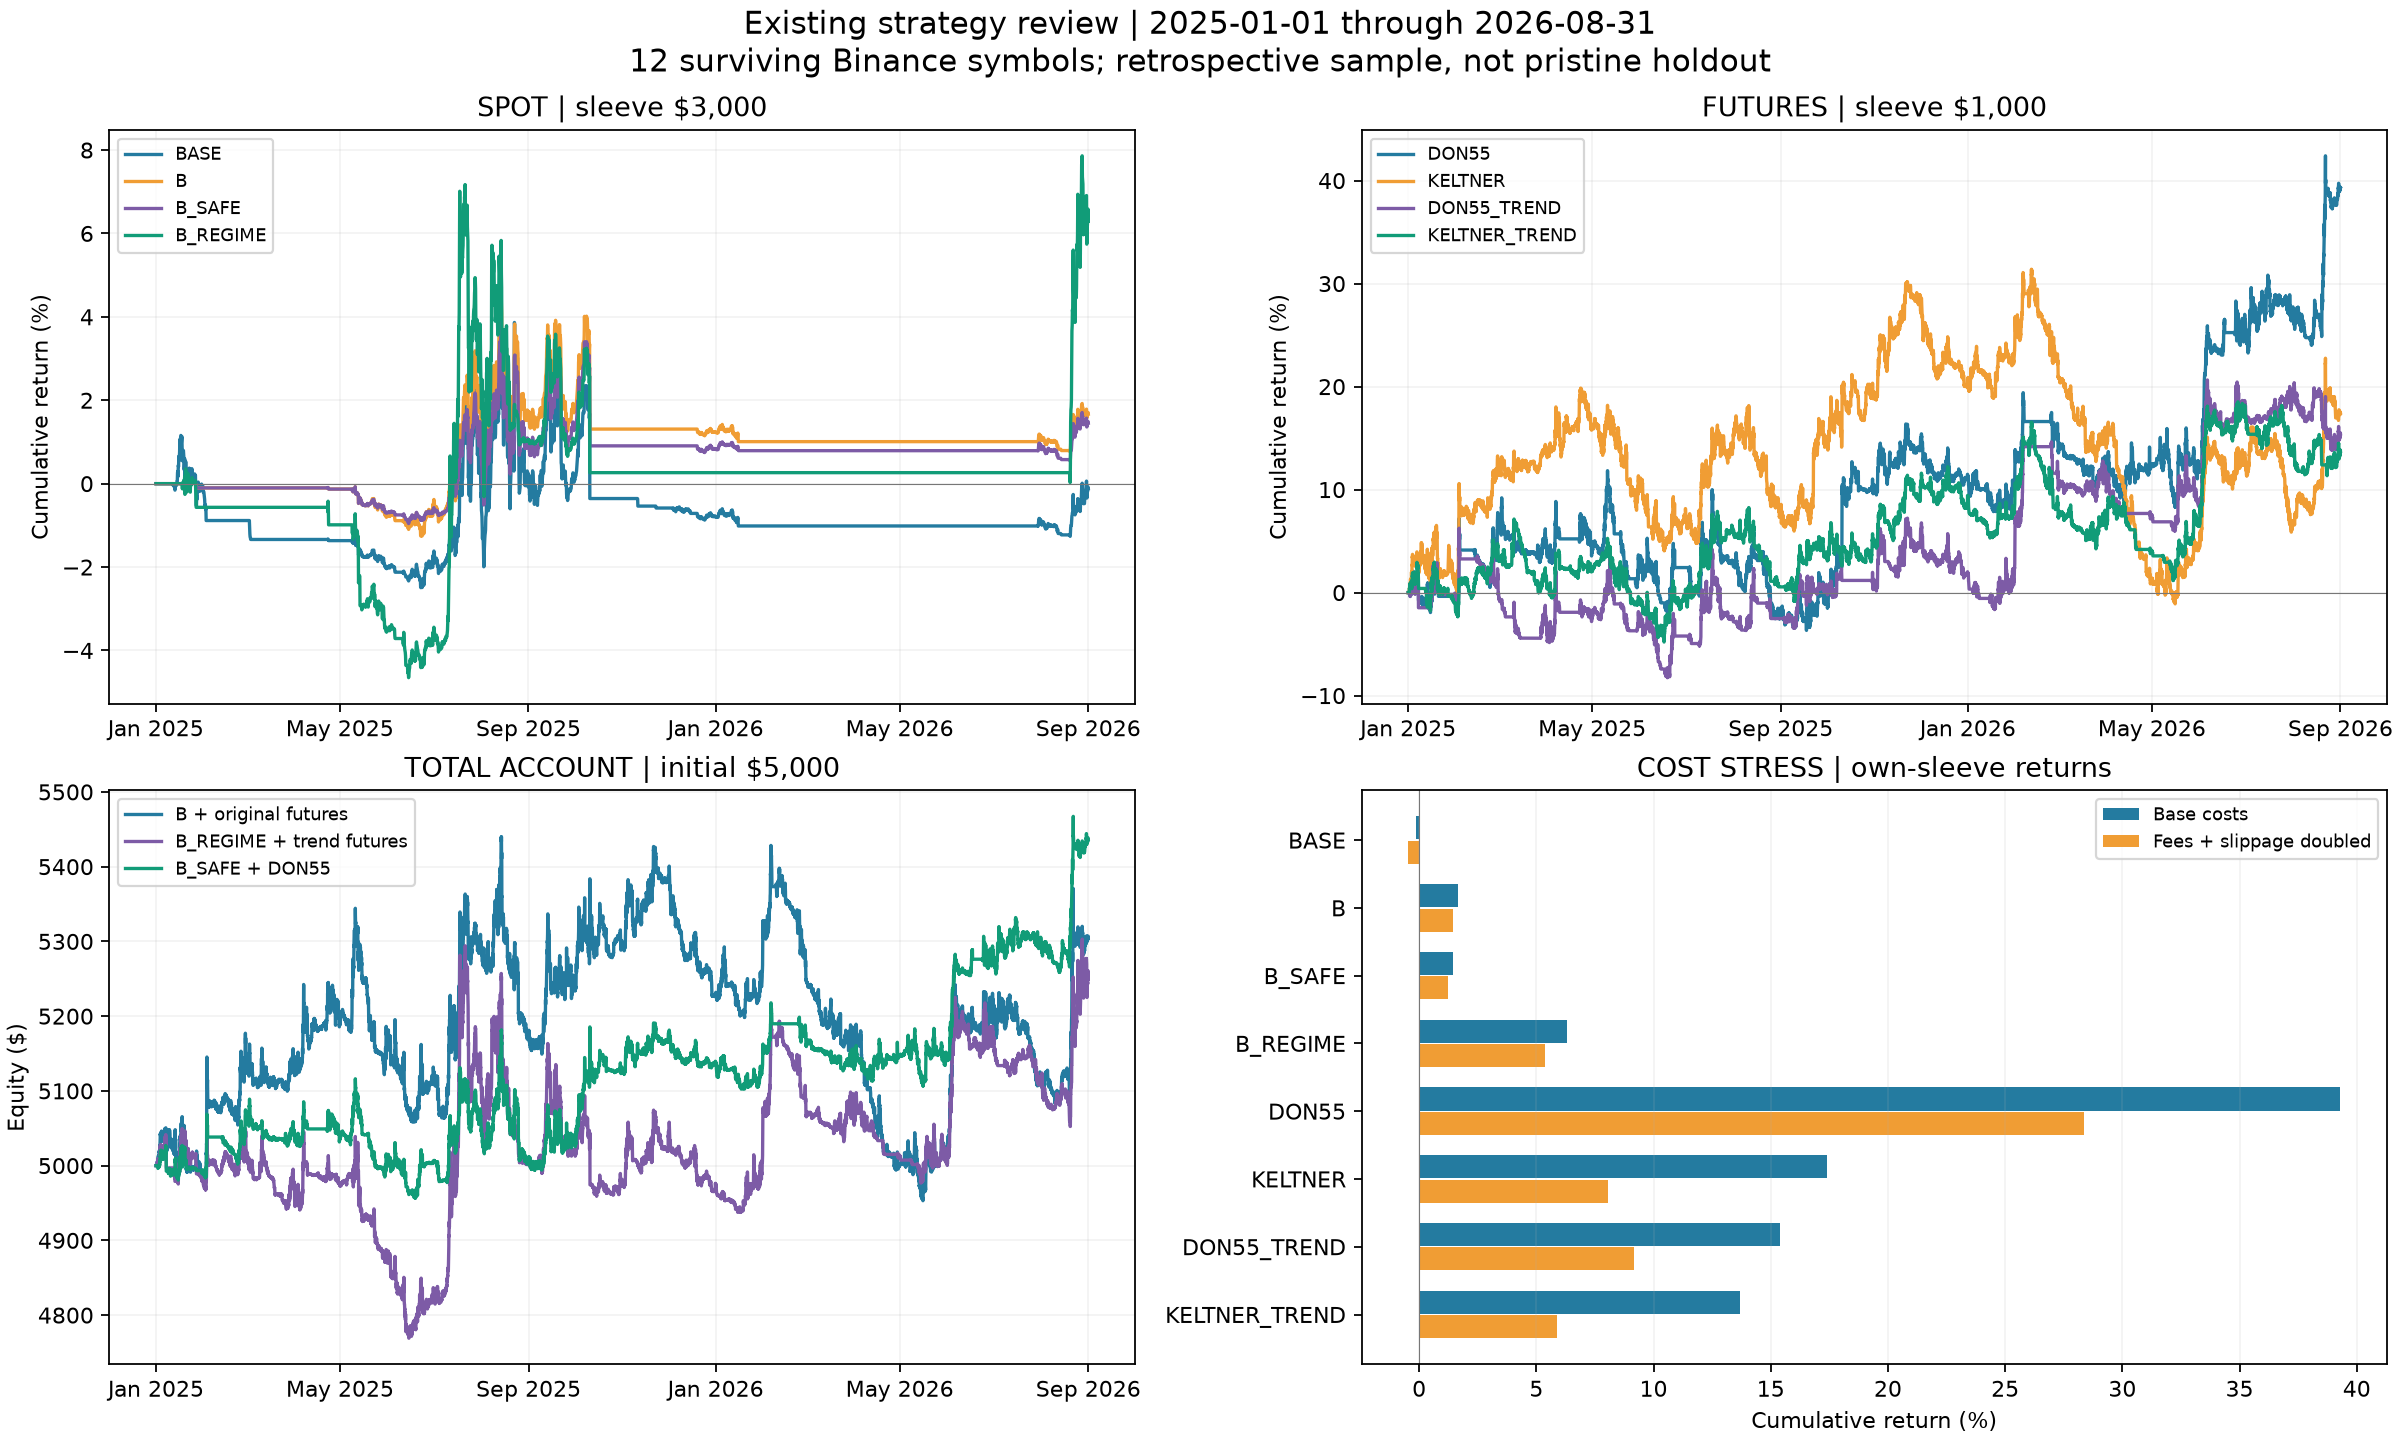

Source data for this figure (header and first rows):
strategy, market, period, trades, net_pnl, end_equity, return_pct, max_drawdown_pct, adverse_bar_drawdown_pct, profit_factor, win_rate_pct, mean_r, fees, funding, max_losing_streak, longest_underwater_days, sharpe_daily, exposure_pct, reconciliation_error
BASE, spot, development, 69, 440.4, 3440, 14.68, 7.064, 8.27, 2.466, 15.94, -0.2291, 11.24, 0.0, 24, 667.3, 0.8102, 44.09, 2.8421709430404007e-12
BASE, spot, validation, 48, 673.5, 3673, 22.45, 12.17, 12.66, 4.867, 33.33, 0.2108, 9.974, 0.0, 18, 250.2, 1.191, 62.75, 1.1368683772161603e-12
BASE, spot, holdout, 49, -3.608, 2996, -0.1203, 5.544, 5.591, 0.9771, 18.37, -0.09464, 6.896, 0.0, 22, 382.8, 0.02124, 38.65, 1.7408297026122455e-12
BASE, spot, full, 163, 1067, 4067, 35.55, 11.31, 11.76, 2.645, 20.86, -0.09472, 27.47, 0.0, 24, 667.3, 0.6645, 47.54, 5.4569682106375694e-12
BASE, spot, stress_later, 49, -13.93, 2986, -0.4644, 5.684, 5.731, 0.9155, 18.37, -0.156, 13.77, 0.0, 22, 382.8, -0.01048, 38.65, 7.780442956573097e-13
BASE, spot, equal_size_later, 49, -3.608, 2996, -0.1203, 5.544, 5.591, 0.9771, 18.37, -0.09464, 6.896, 0.0, 22, 382.8, 0.02124, 38.65, 1.7408297026122455e-12
BASE, spot, gross_later, 49, 6.747, 3007, 0.2249, 5.405, 5.451, 1.045, 18.37, -0.01665, 0.0, 0.0, 22, 382.8, 0.05309, 38.65, 1.3447021274259896e-12
BASE, spot, no_hard_stop_later, 47, 20.97, 3021, 0.6991, 5.516, 6.269, 1.118, 25.53, 0.2058, 6.821, 0.0, 15, 382.8, 0.09548, 47.83, -7.887024366937112e-13
B, spot, development, 47, 181.1, 3181, 6.035, 5.774, 6.659, 1.944, 19.15, -0.1538, 7.681, 0.0, 18, 273.3, 0.5176, 40.94, 1.1368683772161603e-12
B, spot, validation, 38, 530.2, 3530, 17.67, 9.095, 9.876, 5.515, 34.21, 2.241, 6.931, 0.0, 14, 253.5, 1.305, 61.34, 7.958078640513122e-13
B, spot, holdout, 33, 50, 3050, 1.667, 3.746, 4.041, 1.525, 24.24, 0.2865, 4.65, 0.0, 13, 382.8, 0.2358, 34.57, 8.526512829121202e-13
B, spot, full, 116, 767.3, 3767, 25.58, 8.883, 9.645, 2.878, 24.14, 0.8188, 18.87, 0.0, 18, 382.8, 0.6789, 45.17, 2.8421709430404007e-12
B, spot, stress_later, 33, 42.96, 3043, 1.432, 3.852, 4.108, 1.431, 24.24, 0.1924, 9.286, 0.0, 13, 382.8, 0.2058, 34.57, 5.755396159656812e-13
B, spot, equal_size_later, 33, 50, 3050, 1.667, 3.746, 4.041, 1.525, 24.24, 0.2865, 4.65, 0.0, 13, 382.8, 0.2358, 34.57, 8.526512829121202e-13
B, spot, gross_later, 33, 57.06, 3057, 1.902, 3.639, 3.975, 1.63, 24.24, 0.4058, 0.0, 0.0, 13, 382.8, 0.266, 34.57, 1.0160761121369433e-12
B, spot, no_hard_stop_later, 32, 77.28, 3077, 2.576, 3.861, 4.636, 1.751, 31.25, 0.7882, 4.677, 0.0, 8, 382.8, 0.3447, 44.38, -8.526512829121202e-14
B_SAFE, spot, development, 47, 143.6, 3144, 4.785, 4.914, 5.606, 1.899, 17.02, -0.2207, 6.444, 0.0, 18, 366.3, 0.4879, 40.82, 1.4779288903810084e-12
B_SAFE, spot, validation, 38, 484.9, 3485, 16.16, 7.496, 8.174, 6.876, 34.21, 2.176, 5.785, 0.0, 14, 236.0, 1.384, 61.34, 2.2737367544323206e-13
B_SAFE, spot, holdout, 33, 43.5, 3044, 1.45, 3.567, 3.69, 1.62, 27.27, 0.1844, 4.144, 0.0, 13, 382.8, 0.226, 34.57, 8.881784197001252e-13
B_SAFE, spot, full, 116, 712.9, 3713, 23.76, 7.467, 8.139, 3.273, 25.0, 0.7867, 16.11, 0.0, 18, 382.8, 0.7243, 45.12, 2.7284841053187847e-12
B_SAFE, spot, stress_later, 33, 37.23, 3037, 1.241, 3.571, 3.747, 1.504, 27.27, 0.09626, 8.275, 0.0, 13, 382.8, 0.1964, 34.57, 1.4210854715202004e-12
B_SAFE, spot, equal_size_later, 33, 43.5, 3044, 1.45, 3.567, 3.69, 1.62, 27.27, 0.1844, 4.144, 0.0, 13, 382.8, 0.226, 34.57, 8.881784197001252e-13
B_SAFE, spot, gross_later, 33, 49.79, 3050, 1.66, 3.564, 3.653, 1.749, 27.27, 0.2971, 0.0, 0.0, 13, 382.8, 0.2558, 34.57, 1.9184653865522705e-13
B_REGIME, spot, development, 20, -31.99, 2968, -1.066, 6.892, 7.039, 0.8548, 20.0, -0.06518, 10.33, 0.0, 14, 320.8, -0.1134, 32.49, 1.2470025012589758e-12
B_REGIME, spot, validation, 13, 187.4, 3187, 6.245, 5.718, 5.991, 2.511, 30.77, 0.6748, 9.456, 0.0, 7, 180.2, 0.875, 57.88, -1.3642420526593924e-12
B_REGIME, spot, holdout, 16, 188.7, 3189, 6.291, 6.984, 7.39, 2.183, 31.25, 0.7566, 12, 0.0, 8, 401.8, 0.5073, 27.96, -2.5579538487363607e-13
B_REGIME, spot, full, 47, 467.4, 3467, 15.58, 6.984, 7.39, 1.951, 27.66, 0.5292, 32.46, 0.0, 14, 401.8, 0.5079, 37.13, 1.7053025658242404e-12
B_REGIME, spot, stress_later, 16, 161.1, 3161, 5.371, 6.425, 6.802, 1.988, 31.25, 0.6081, 22.9, 0.0, 8, 399.3, 0.4628, 27.96, 1.3073986337985843e-12
B_REGIME, spot, equal_size_later, 30, 53.38, 3053, 1.779, 3.567, 3.69, 1.886, 30.0, 0.2841, 3.853, 0.0, 13, 382.8, 0.2728, 27.96, 7.958078640513122e-13
B_REGIME, spot, gross_later, 15, 121.4, 3121, 4.046, 7.652, 8.092, 1.789, 26.67, 0.3906, 0.0, 0.0, 8, 406.3, 0.3399, 27.96, 4.547473508864641e-13
DON55, futures, development, 318, 177.2, 1177, 17.72, 25.23, 25.69, 1.121, 30.82, 0.08522, 55.23, 12.85, 15, 351.6, 0.5249, 75.07, -3.353761712787673e-12
DON55, futures, validation, 162, 190.1, 1190, 19.01, 19.07, 19.49, 1.3, 33.33, 0.1593, 25.99, 11.6, 13, 136.9, 1.09, 70.01, -7.673861546209082e-13
DON55, futures, holdout, 245, 393.1, 1393, 39.31, 13.87, 14.07, 1.377, 35.51, 0.1968, 45.52, 9.504, 11, 159.3, 1.164, 82.25, 2.0463630789890885e-12
DON55, futures, full, 725, 951.6, 1952, 95.16, 25.23, 25.69, 1.259, 32.97, 0.1395, 149.6, 39.82, 15, 455.4, 0.8686, 76.55, -5.4569682106375694e-12
DON55, futures, stress_later, 244, 283.6, 1284, 28.36, 15.86, 15.97, 1.28, 34.43, 0.1517, 84.21, 8.719, 12, 270.8, 0.9207, 82.37, 6.139089236967266e-12
DON55, futures, equal_size_later, 245, 393.1, 1393, 39.31, 13.87, 14.07, 1.377, 35.51, 0.1968, 45.52, 9.504, 11, 159.3, 1.164, 82.25, 2.0463630789890885e-12
DON55, futures, gross_later, 244, 521.8, 1522, 52.18, 12.12, 12.52, 1.492, 38.93, 0.2471, 0.0, 10.99, 10, 152.9, 1.407, 82.95, 1.9326762412674725e-12
KELTNER, futures, development, 597, 26.72, 1027, 2.672, 24.27, 24.34, 1.012, 32.33, 0.01753, 95.42, 17.57, 17, 351.7, 0.163, 97.2, -6.508571459562518e-12
KELTNER, futures, validation, 310, 73.93, 1074, 7.393, 12.74, 12.91, 1.077, 35.16, 0.04945, 40.18, 12.81, 13, 215.6, 0.4578, 98.76, 3.410605131648481e-13
KELTNER, futures, holdout, 442, 174.2, 1174, 17.42, 24.73, 24.83, 1.108, 34.16, 0.07209, 76.4, 12.03, 20, 201.5, 0.6244, 98.03, -1.8758328224066645e-12
KELTNER, futures, full, 1348, 250, 1250, 25, 30.63, 30.77, 1.051, 33.23, 0.03846, 217.8, 43.83, 20, 1025, 0.349, 97.87, -3.609557097661309e-12
KELTNER, futures, stress_later, 441, 80.53, 1081, 8.053, 25.34, 25.44, 1.052, 32.65, 0.04004, 140.7, 11.25, 20, 282.4, 0.3522, 97.96, -3.694822225952521e-12
KELTNER, futures, equal_size_later, 443, 167.5, 1168, 16.75, 29.95, 30.07, 1.08, 33.86, 0.06095, 98.77, 15.1, 20, 201.5, 0.5247, 98.03, -1.3642420526593924e-12
KELTNER, futures, gross_later, 442, 317.9, 1318, 31.79, 24.07, 24.18, 1.189, 36.88, 0.1165, 0.0, 13.37, 15, 201.5, 0.981, 98.05, 5.5138116294983774e-12
DON55_TREND, futures, development, 204, 169.8, 1170, 16.98, 14.4, 14.5, 1.176, 35.78, 0.1172, 33.99, 8.729, 12, 510.4, 0.5845, 65.19, 1.5916157281026244e-12
DON55_TREND, futures, validation, 116, 135.4, 1135, 13.54, 15.69, 16.13, 1.26, 31.03, 0.1624, 17.97, 12.3, 16, 148.5, 0.8356, 63.22, -1.9895196601282805e-13
DON55_TREND, futures, holdout, 161, 154, 1154, 15.4, 13.66, 13.87, 1.225, 37.27, 0.1355, 27.41, 5.281, 11, 291.1, 0.6382, 65.54, 2.1032064978498966e-12
DON55_TREND, futures, full, 481, 532.8, 1533, 53.28, 15.69, 16.13, 1.214, 35.14, 0.1342, 91.4, 30.13, 16, 510.4, 0.6613, 64.89, 6.366462912410498e-12
DON55_TREND, futures, stress_later, 161, 91.65, 1092, 9.165, 14.17, 14.37, 1.136, 36.65, 0.08757, 51.75, 4.994, 11, 367.2, 0.4279, 65.53, -8.100187187665142e-13
DON55_TREND, futures, equal_size_later, 161, 154, 1154, 15.4, 13.66, 13.87, 1.225, 37.27, 0.1355, 27.41, 5.281, 11, 291.1, 0.6382, 65.54, 2.1032064978498966e-12
DON55_TREND, futures, gross_later, 160, 216.8, 1217, 21.68, 12.45, 12.69, 1.314, 38.75, 0.1817, 0.0, 5.945, 10, 165.0, 0.8263, 66.39, -4.661160346586257e-12
KELTNER_TREND, futures, development, 344, 214.4, 1214, 21.44, 12.33, 14.06, 1.178, 34.59, 0.1046, 54.04, 17.99, 15, 463.7, 0.7295, 87.57, -6.252776074688882e-12
KELTNER_TREND, futures, validation, 207, 94.6, 1095, 9.46, 9.246, 9.401, 1.143, 33.82, 0.08182, 29.97, 16.4, 12, 109.2, 0.6638, 90.33, -8.526512829121202e-13
KELTNER_TREND, futures, holdout, 259, 137, 1137, 13.7, 13.19, 13.22, 1.158, 35.52, 0.0946, 40.06, 8.802, 10, 129.1, 0.6215, 88.69, 3.922195901395753e-12
KELTNER_TREND, futures, full, 810, 511.4, 1511, 51.14, 13.19, 14.06, 1.162, 34.69, 0.09557, 143.7, 49.6, 15, 463.7, 0.6782, 88.56, 3.183231456205249e-12
KELTNER_TREND, futures, stress_later, 259, 58.86, 1059, 5.886, 13.4, 13.42, 1.07, 33.2, 0.04756, 75.02, 8.343, 20, 282.8, 0.3201, 88.62, 1.7763568394002505e-13
KELTNER_TREND, futures, equal_size_later, 259, 167.4, 1167, 16.74, 16.24, 16.27, 1.153, 35.52, 0.0946, 50.61, 11.11, 10, 129.2, 0.6199, 88.69, -4.945377440890297e-12
KELTNER_TREND, futures, gross_later, 259, 208.6, 1209, 20.86, 12.98, 13, 1.236, 36.29, 0.1347, 0.0, 9.271, 10, 128.9, 0.863, 88.71, -1.6484591469634324e-12
